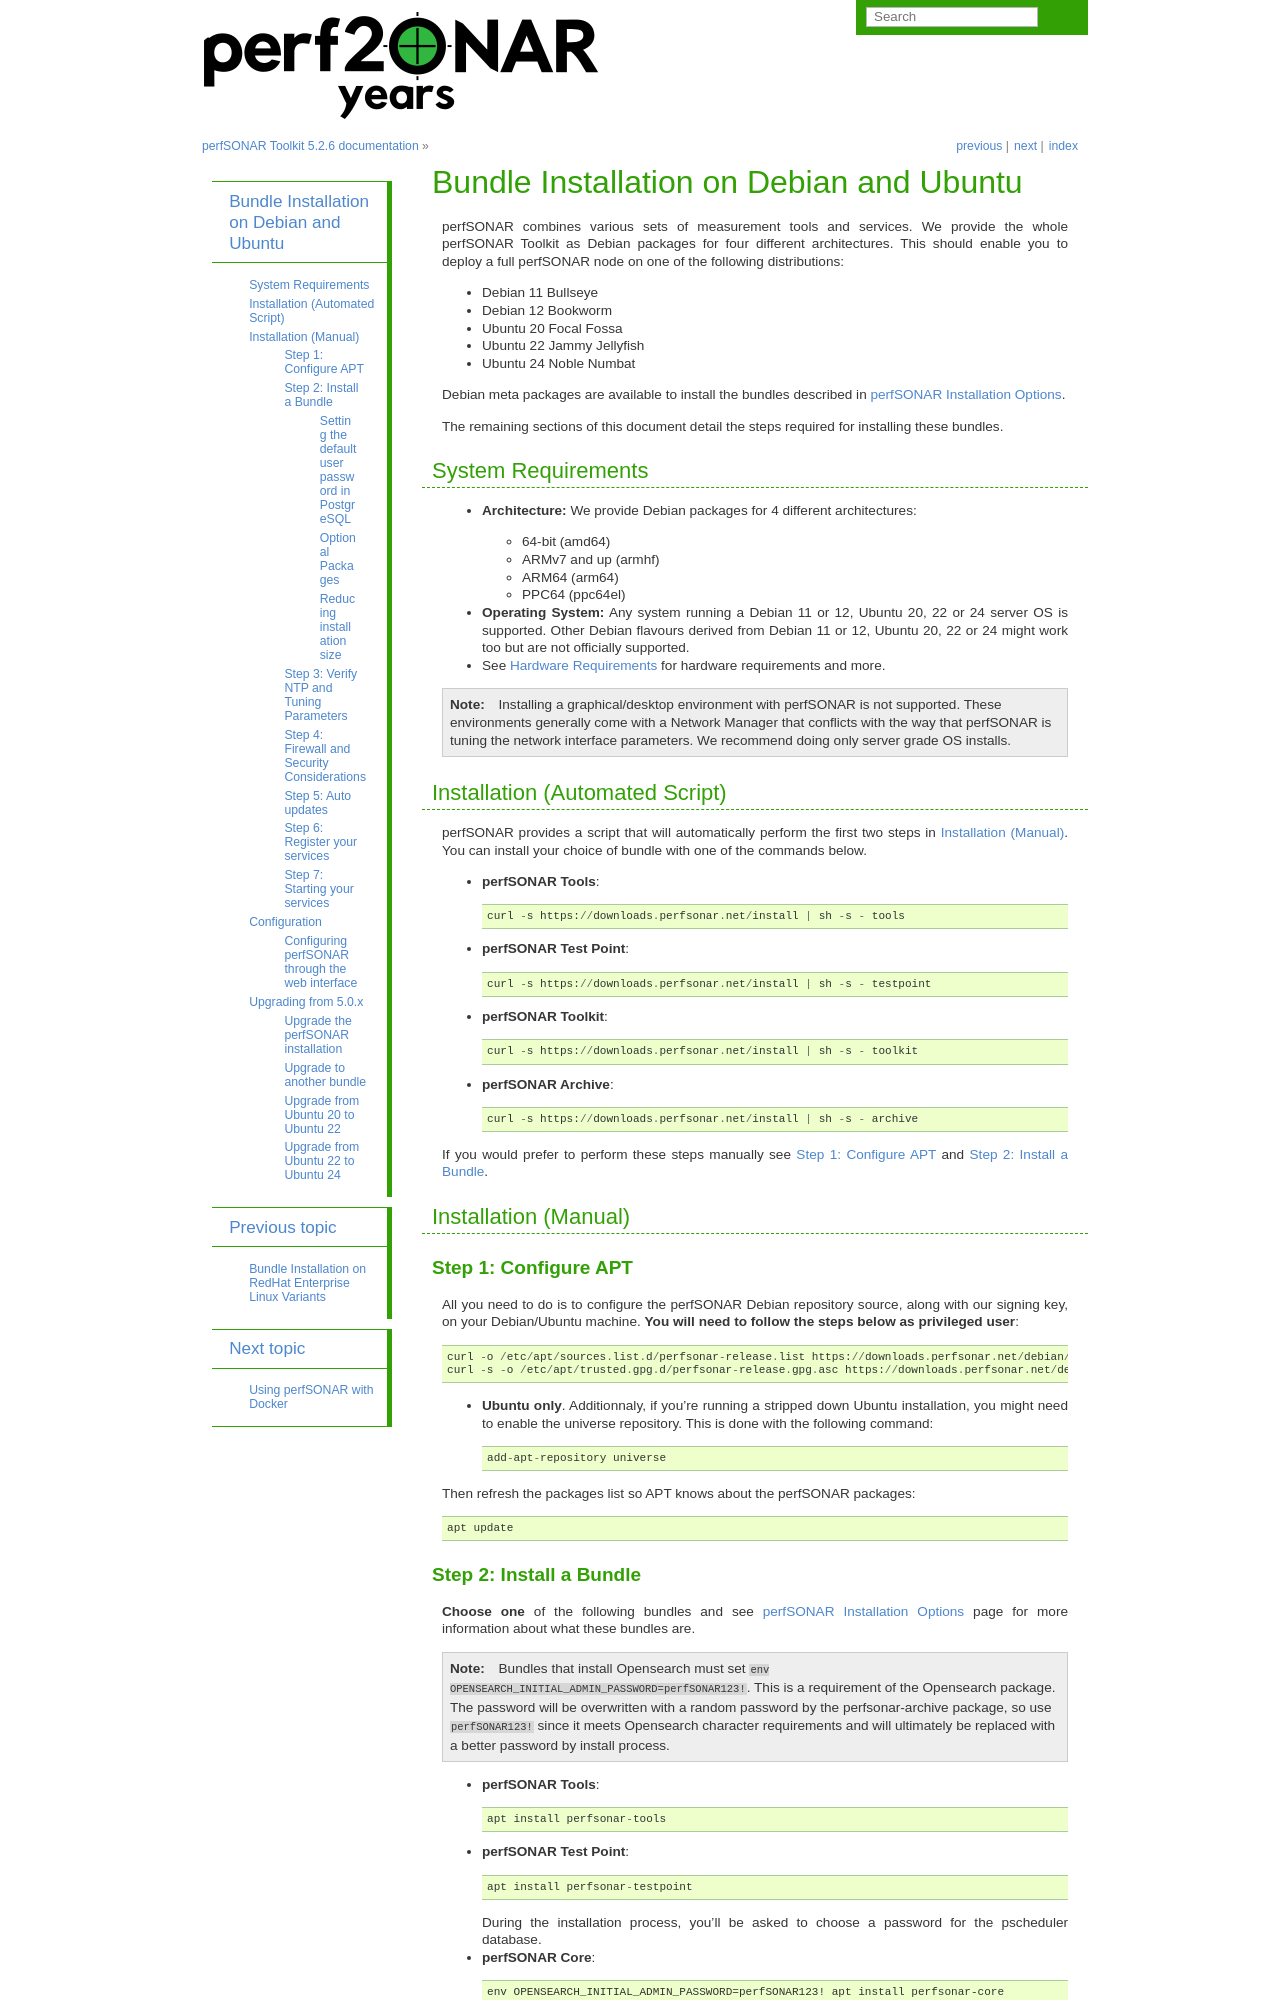

repository: perfsonar/docs · page: install_debian.html · generator: sphinx

***********************************
Bundle Installation on Debian and Ubuntu
***********************************

perfSONAR combines various sets of measurement tools and services. We provide the whole perfSONAR Toolkit as Debian packages for four different architectures.  This should enable you to deploy a full perfSONAR node on one of the following distributions:

* Debian 11 Bullseye
* Debian 12 Bookworm
* Ubuntu 20 Focal Fossa
* Ubuntu 22 Jammy Jellyfish
* Ubuntu 24 Noble Numbat

Debian meta packages are available to install the bundles described in :doc:`install_options`. 

The remaining sections of this document detail the steps required for installing these bundles.


System Requirements
===================

* **Architecture:** We provide Debian packages for 4 different architectures:

  * 64-bit (amd64)
  * ARMv7 and up (armhf)
  * ARM64 (arm64)
  * PPC64 (ppc64el)

* **Operating System:**  Any system running a Debian 11 or 12, Ubuntu 20, 22 or 24 server OS is supported.  Other Debian flavours derived from Debian 11 or 12, Ubuntu 20, 22 or 24 might work too but are not officially supported.

* See :doc:`install_hardware` for hardware requirements and more.

.. note:: Installing a graphical/desktop environment with perfSONAR is not supported.  These environments generally come with a Network Manager that conflicts with the way that perfSONAR is tuning the network interface parameters.  We recommend doing only server grade OS installs.

.. _install_debian_installation_quick:

Installation (Automated Script)
====================================
perfSONAR provides a script that will automatically perform the first two steps in :ref:`install_debian_installation`. You can install your choice of bundle with one of the commands below.

* **perfSONAR Tools**::

    curl -s https://downloads.perfsonar.net/install | sh -s - tools

* **perfSONAR Test Point**::

    curl -s https://downloads.perfsonar.net/install | sh -s - testpoint

* **perfSONAR Toolkit**::

    curl -s https://downloads.perfsonar.net/install | sh -s - toolkit

* **perfSONAR Archive**::

    curl -s https://downloads.perfsonar.net/install | sh -s - archive

If you would prefer to perform these steps manually see :ref:`install_debian_step1` and :ref:`install_debian_step2`.

.. _install_debian_installation:

Installation (Manual)
========================

.. _install_debian_step1:

Step 1: Configure APT
---------------------
All you need to do is to configure the perfSONAR Debian repository source, along with our signing key, on your Debian/Ubuntu machine. **You will need to follow the steps below as privileged user**::

    curl -o /etc/apt/sources.list.d/perfsonar-release.list https://downloads.perfsonar.net/debian/perfsonar-release.list
    curl -s -o /etc/apt/trusted.gpg.d/perfsonar-release.gpg.asc https://downloads.perfsonar.net/debian/perfsonar-release.gpg.key
   
* **Ubuntu only**. Additionnaly, if you're running a stripped down Ubuntu installation, you might need to enable the universe repository.  This is done with the following command::

    add-apt-repository universe

Then refresh the packages list so APT knows about the perfSONAR packages::

    apt update


.. _install_debian_step2:

Step 2: Install a Bundle 
------------------------ 
**Choose one** of the following bundles and see :doc:`install_options` page for more information about what these bundles are.

.. note:: Bundles that install Opensearch must set ``env OPENSEARCH_INITIAL_ADMIN_PASSWORD=perfSONAR123!``. This is a requirement of the Opensearch package. The password will be overwritten with a random password by the perfsonar-archive package, so use ``perfSONAR123!`` since it meets Opensearch character requirements and will ultimately be replaced with a better password by install process.

* **perfSONAR Tools**::

    apt install perfsonar-tools

* **perfSONAR Test Point**::

    apt install perfsonar-testpoint  

  During the installation process, you'll be asked to choose a password for the pscheduler database.

* **perfSONAR Core**::

    env OPENSEARCH_INITIAL_ADMIN_PASSWORD=perfSONAR123! apt install perfsonar-core

  During the installation process, you'll be asked to choose a password for the pscheduler database.

* **perfSONAR Archive**::

    env OPENSEARCH_INITIAL_ADMIN_PASSWORD=perfSONAR123! apt install perfsonar-archive

  During the installation process, you'll be asked to choose a password for the pscheduler database.

* **perfSONAR Toolkit**::

    env OPENSEARCH_INITIAL_ADMIN_PASSWORD=perfSONAR123! apt install perfsonar-toolkit

  During the installation process, you'll be asked to choose a password for the pscheduler database.
